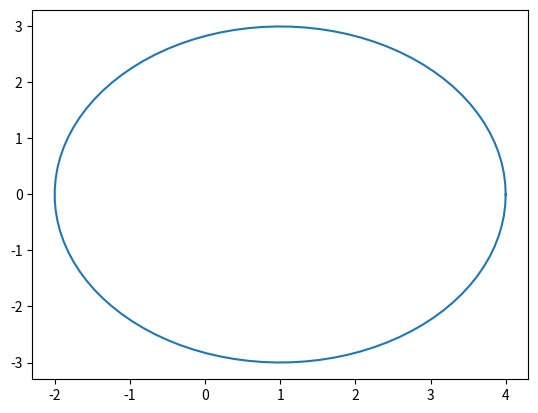

The script that saved this image:
#!/usr/bin/python3
from math import sqrt, pi, sin, cos
import numpy as np
import matplotlib.pyplot as plt
    

def distance(p1, p2):
    return sqrt( pow(abs(p1[0] - p2[0]), 2) + 
          pow(abs(p1[1] - p2[1]), 2) + 
          pow(abs(p1[2] - p2[2]), 2) )

def circle(center, radius, npoints):
    points = np.linspace(0, 2 * pi, npoints)
    
    # rotate in xy plane
    vals = np.array([ [radius * cos(x), radius * sin(x), 0] for x in points])
    vals += center
    vals = np.round(vals, 4) # round to 4 decimals 
    
    return vals

if __name__ == "__main__":
    import numpy as np

    points = circle([1,0,0], 3, 100)
    # slice points
    flatpoints = points[:, :2]
    xlinspace = np.linspace(0, 2 * pi, 100)

    print(distance([0,0,0], [1,0,0]))

    plt.plot(flatpoints[:,0], flatpoints[:,1])
    plt.show()






